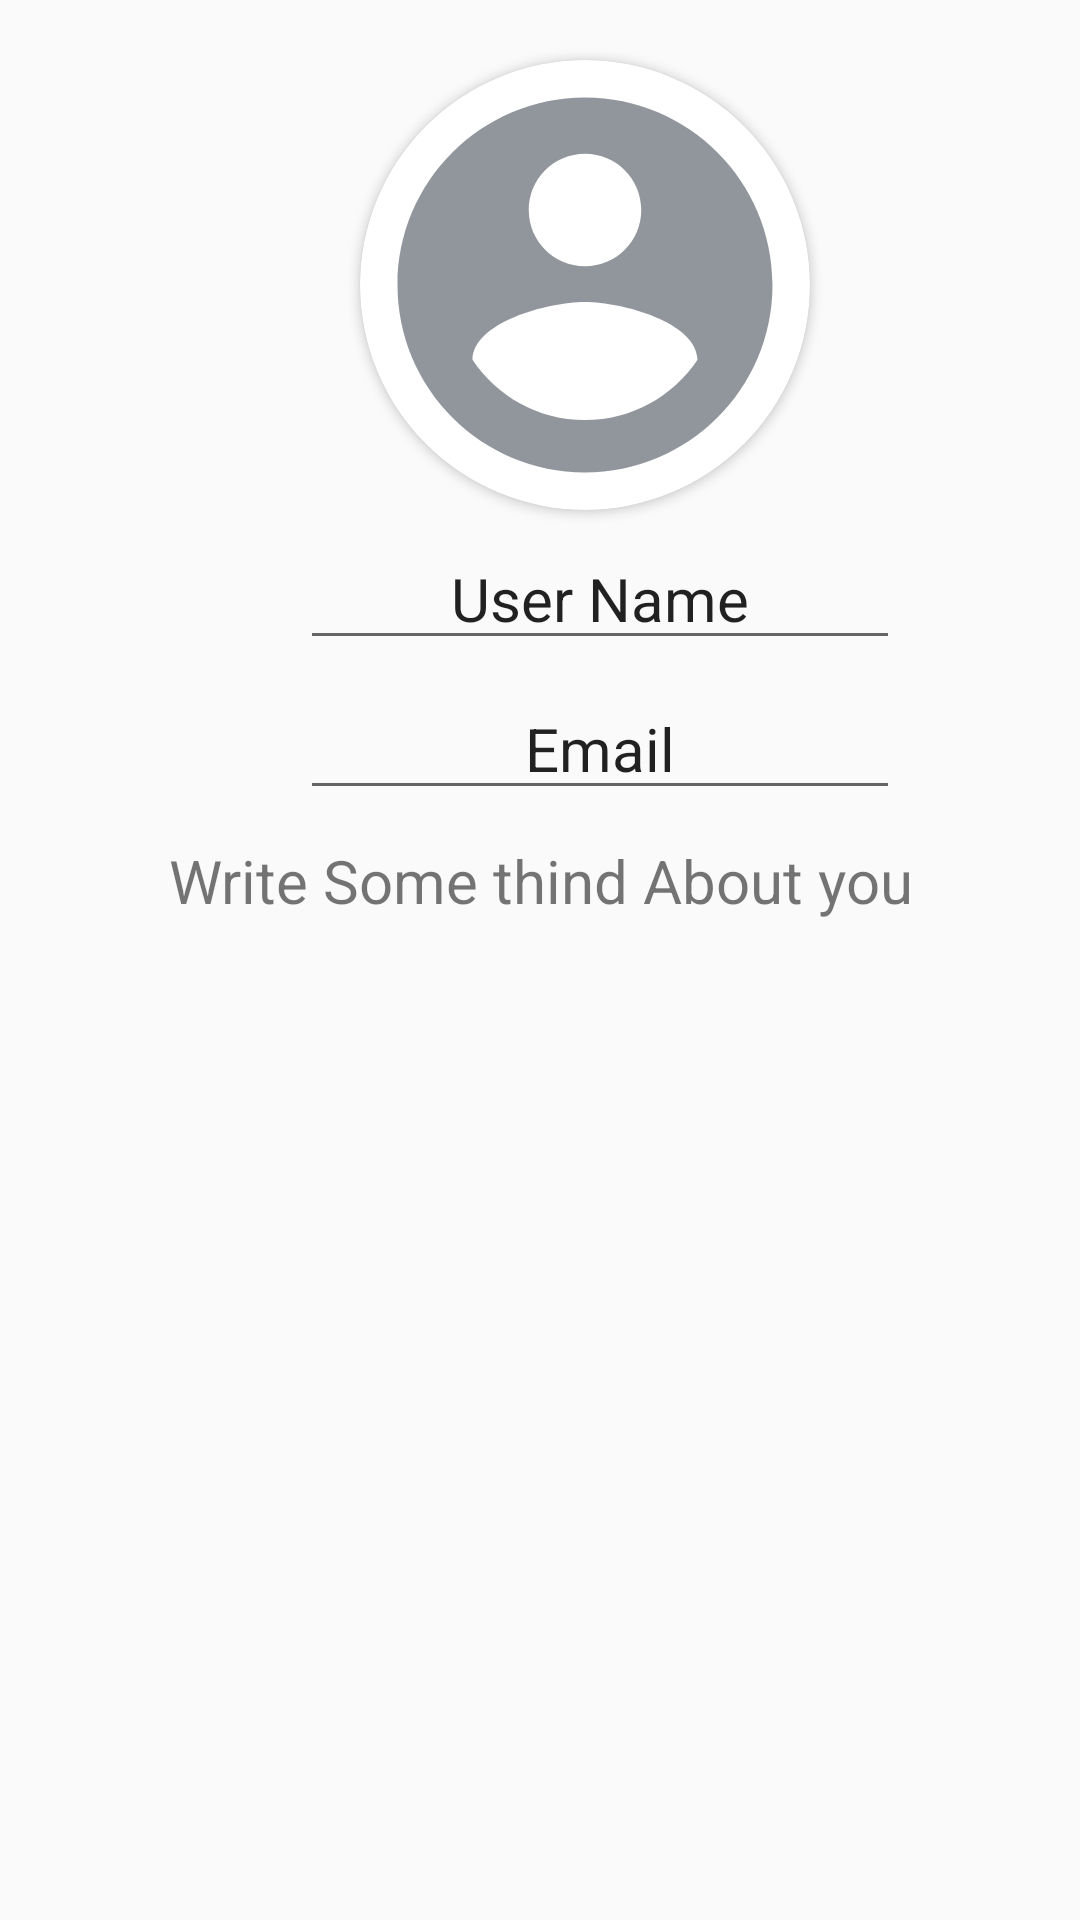

This screen was rendered from an Android layout file. Write that file and the resources it references.
<!-- AndroidManifest.xml: application theme AppTheme -->
<!-- res/layout/activity_update_profile.xml -->
<?xml version="1.0" encoding="utf-8"?>
<androidx.constraintlayout.widget.ConstraintLayout xmlns:android="http://schemas.android.com/apk/res/android"
    xmlns:app="http://schemas.android.com/apk/res-auto"
    xmlns:tools="http://schemas.android.com/tools"
    android:layout_width="match_parent"
    android:layout_height="match_parent"
    tools:context=".profile.UpdateProfile">
    <ScrollView
        android:layout_width="match_parent"
        android:layout_height="match_parent">
        <androidx.constraintlayout.widget.ConstraintLayout
            android:layout_width="match_parent"
            android:layout_height="match_parent">
            <androidx.cardview.widget.CardView
                android:id="@+id/profile_container"
                android:onClick="selectImage"
                android:layout_width="150dp"
                android:layout_height="150dp"
                android:gravity="center"
                android:layout_marginTop="20dp"
                android:layout_marginStart="120dp"
                app:cardCornerRadius="150dp"
                app:layout_constraintTop_toTopOf="parent"
                app:layout_constraintStart_toStartOf="parent">
                <ImageView
                    android:id="@+id/profile_image"
                    android:layout_width="match_parent"
                    android:layout_height="match_parent"
                    android:scaleType="centerCrop"
                    android:src="@drawable/ic_account_profile_100dp"/>
            </androidx.cardview.widget.CardView>
            <EditText
                android:id="@+id/user_name"
                android:layout_width="200dp"
                android:layout_height="40dp"
                android:layout_marginTop="10dp"
                android:layout_marginStart="100dp"
                android:editable="false"
                android:textAlignment="center"
                android:text="User Name"
                android:textSize="20dp"
                app:layout_constraintTop_toBottomOf="@+id/profile_container"
                app:layout_constraintStart_toStartOf="parent"/>
            <EditText
                android:id="@+id/email"
                android:layout_width="200dp"
                android:layout_height="40dp"
                android:layout_marginTop="10dp"
                android:layout_marginStart="100dp"
                android:editable="false"
                android:textAlignment="center"
                android:text="Email"
                android:textSize="20dp"
                app:layout_constraintTop_toBottomOf="@+id/user_name"
                app:layout_constraintStart_toStartOf="parent" />
            <TextView
                android:id="@+id/about"
                android:layout_width="match_parent"
                android:layout_height="40dp"
                android:text="Write Some thind About you"
                android:textAlignment="center"
                android:textSize="20dp"
                android:layout_marginTop="10dp"
                app:layout_constraintStart_toStartOf="parent"
                app:layout_constraintTop_toBottomOf="@+id/email"/>
            <EditText
                android:id="@+id/aboutUser"
                android:gravity="top|left"
                android:layout_width="match_parent"
                android:layout_height="wrap_content"
                android:minHeight="250dp"
                android:background="@drawable/rounded_text_box"
                app:layout_constraintStart_toStartOf="parent"
                app:layout_constraintTop_toBottomOf="@+id/about"/>
        </androidx.constraintlayout.widget.ConstraintLayout>
    </ScrollView>
</androidx.constraintlayout.widget.ConstraintLayout>
<!-- resources referenced by this layout -->
<resources>
  <!-- drawable ic_account_profile_100dp (drawable) -->
  <vector android:alpha="0.74" android:height="100dp"
      android:tint="#6A7179" android:viewportHeight="24.0"
      android:viewportWidth="24.0" android:width="100dp" xmlns:android="http://schemas.android.com/apk/res/android">
      <path android:fillColor="#FF000000" android:pathData="M12,2C6.48,2 2,6.48 2,12s4.48,10 10,10 10,-4.48 10,-10S17.52,2 12,2zM12,5c1.66,0 3,1.34 3,3s-1.34,3 -3,3 -3,-1.34 -3,-3 1.34,-3 3,-3zM12,19.2c-2.5,0 -4.71,-1.28 -6,-3.22 0.03,-1.99 4,-3.08 6,-3.08 1.99,0 5.97,1.09 6,3.08 -1.29,1.94 -3.5,3.22 -6,3.22z"/>
  </vector>
  <style name="AppTheme" parent="Theme.AppCompat.Light.DarkActionBar">
          
          <item name="colorPrimary">@color/colorPrimary</item>
          <item name="colorPrimaryDark">@color/colorPrimaryDark</item>
          <item name="colorAccent">@color/colorAccent</item>
      </style>
  <color name="colorPrimary">#5359E2</color>
  <color name="colorPrimaryDark">#FF5359E2</color>
  <color name="colorAccent">#D81B60</color>
</resources>
